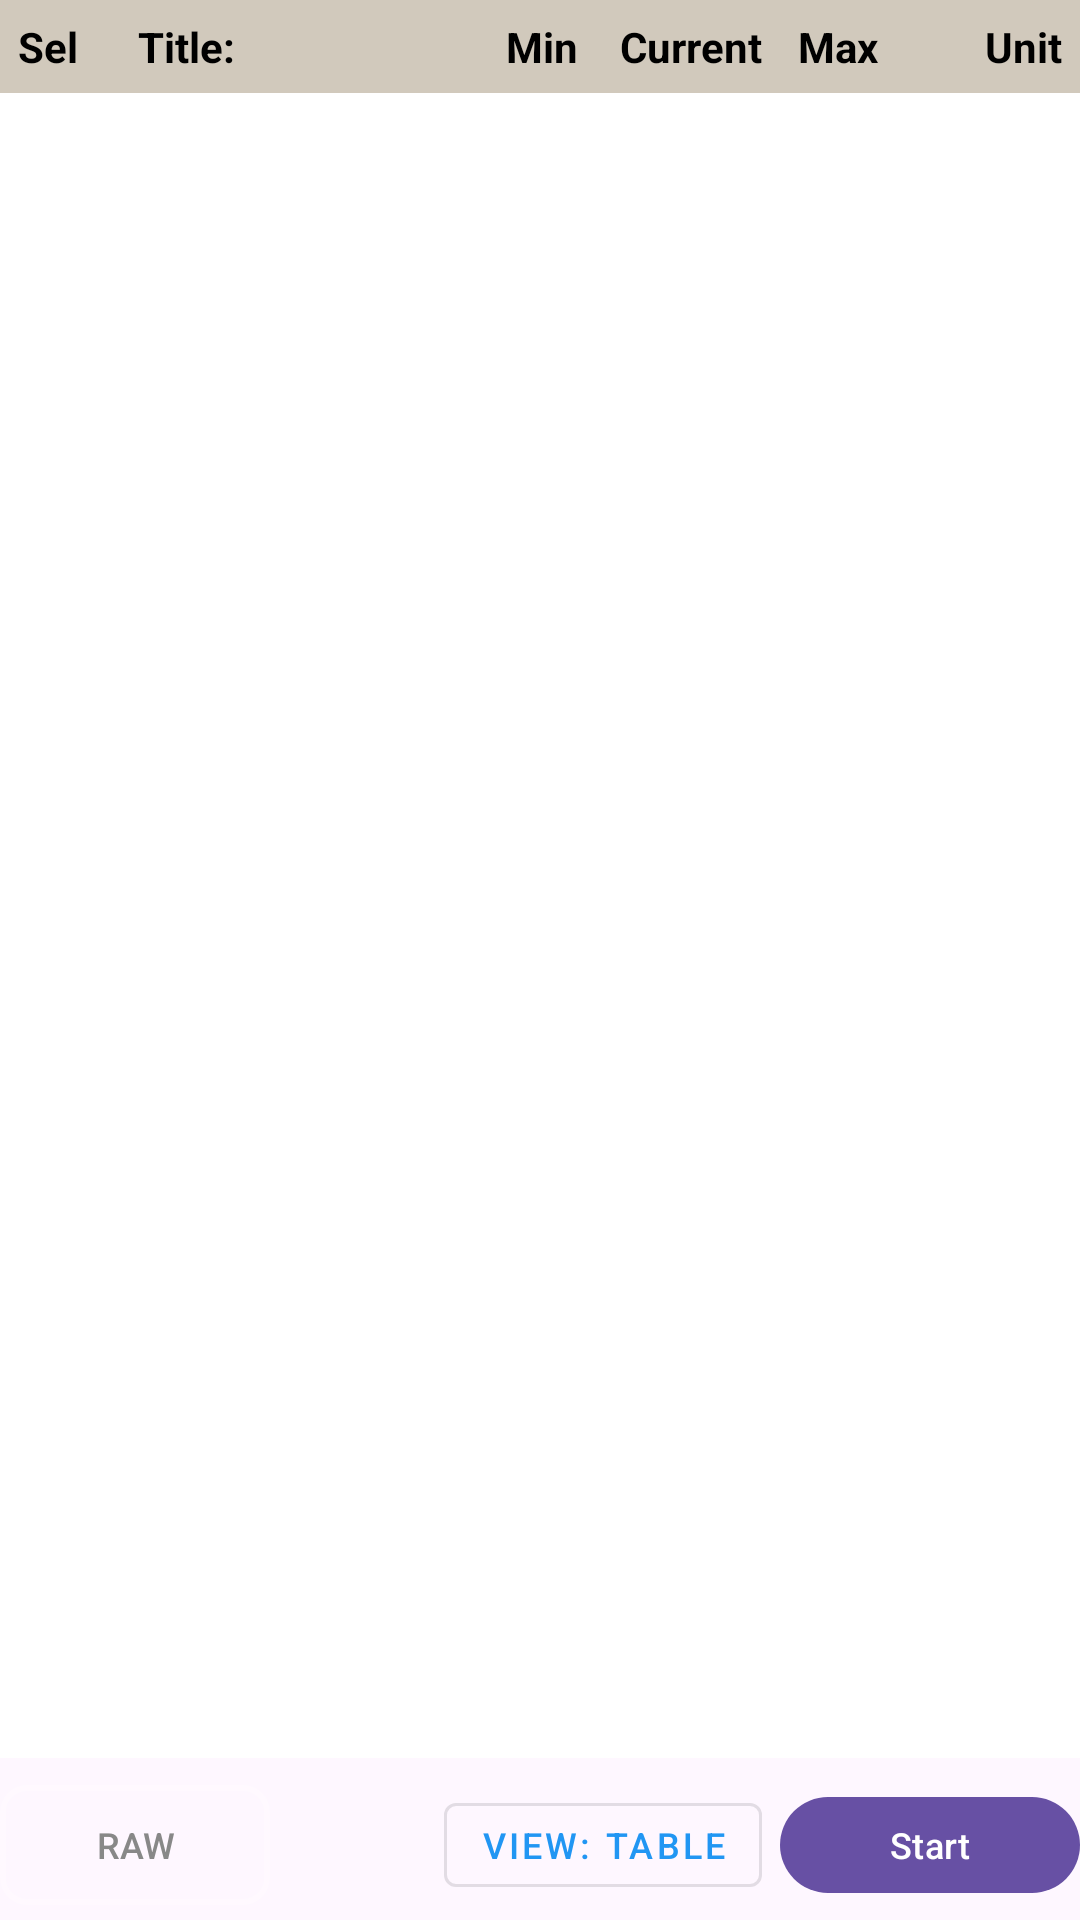

Write the Android layout XML for this screen, with the resource values it uses.
<!-- AndroidManifest.xml: application theme Theme.FreeSSM -->
<!-- res/layout/layout_measuring_blocks.xml -->
<?xml version="1.0" encoding="utf-8"?>
<LinearLayout xmlns:android="http://schemas.android.com/apk/res/android"
    xmlns:app="http://android.com"
    android:layout_width="match_parent"
    android:layout_height="match_parent"
    android:orientation="vertical">

    
    <LinearLayout
        android:layout_width="match_parent"
        android:layout_height="0dp"
        android:layout_weight="1"
        android:orientation="horizontal">

        
        <include layout="@layout/layout_sensor_table" />
        
        <include layout="@layout/layout_sensor_graph" />
        
        <include layout="@layout/layout_sensor_compact" />
        
        <include layout="@layout/layout_debug_monitor" />

    </LinearLayout>

    
    
    <LinearLayout
        android:layout_width="match_parent"
        android:layout_height="50dp"
        android:orientation="horizontal"
        android:gravity="center_vertical"
        android:layout_marginTop="4dp"
        xmlns:app="http://android.com">

        
        <ToggleButton
            android:id="@+id/btnDebugMode"
            android:layout_width="90dp"
            android:layout_height="40dp"
            android:textOn="RAW: ON"
            android:textOff="RAW"
            android:checked="false"
            android:textSize="12sp"
            android:background="@drawable/btn_raw_outline_selector"
            app:backgroundTint="@android:color/transparent"
            android:textColor="@color/btn_raw_text_selector"/>

        
        <View
            android:layout_width="0dp"
            android:layout_height="wrap_content"
            android:layout_weight="1" />

        
        <com.google.android.material.button.MaterialButton
            android:id="@+id/btnToggleViewMode"
            style="@style/Widget.MaterialComponents.Button.OutlinedButton"
            android:layout_width="wrap_content"
            android:layout_height="40dp"
            android:text="View: Table"
            android:textSize="12sp"
            android:layout_marginEnd="6dp"
            android:paddingStart="12dp"
            android:paddingEnd="12dp"
            app:backgroundTint="#FFFFFF"
            android:textColor="#2196F3"
            app:strokeColor="#2196F3"
            app:strokeWidth="1dp" />

        
        <com.google.android.material.button.MaterialButton
            android:id="@+id/btnStartStop"
            android:layout_width="100dp"
            android:layout_height="40dp"
            android:text="Start"
            android:textSize="12sp"
            android:padding="0dp"
            app:backgroundTint="#2196F3"
            android:textColor="#FFFFFF"
            app:cornerRadius="4dp" />

    </LinearLayout>
</LinearLayout>
<!-- res/layout/layout_sensor_table.xml (included above) -->
<?xml version="1.0" encoding="utf-8"?>
<LinearLayout xmlns:android="http://schemas.android.com/apk/res/android"
    android:id="@+id/layoutTableContainer"
    android:layout_width="0dp"
    android:layout_height="match_parent"
    android:layout_weight="1.5"
    android:orientation="vertical">

    <LinearLayout
        android:layout_width="match_parent"
        android:layout_height="wrap_content"
        android:orientation="horizontal"
        android:background="@color/table_header_bg"
        android:paddingStart="6dp"
        android:paddingEnd="6dp"
        android:paddingTop="6dp"
        android:paddingBottom="6dp">
        <TextView android:layout_width="40dp" android:layout_height="wrap_content" android:text="Sel" android:textStyle="bold" android:textColor="@color/table_header_text"/>
        <TextView android:layout_width="0dp" android:layout_height="wrap_content" android:layout_weight="1.8" android:text="Title:" android:textStyle="bold" android:textColor="@color/table_header_text"/>
        <TextView android:layout_width="0dp" android:layout_height="wrap_content" android:layout_weight="0.8" android:text="Min" android:textStyle="bold" android:textColor="@color/table_header_text" android:gravity="center"/>
        <TextView android:layout_width="0dp" android:layout_height="wrap_content" android:layout_weight="0.8" android:text="Current" android:textStyle="bold" android:textColor="@color/table_header_text" android:gravity="center"/>
        <TextView android:layout_width="0dp" android:layout_height="wrap_content" android:layout_weight="0.8" android:text="Max" android:textStyle="bold" android:textColor="@color/table_header_text" android:gravity="center"/>
        <TextView android:layout_width="50dp" android:layout_height="wrap_content" android:text="Unit" android:textStyle="bold" android:textColor="@color/table_header_text" android:gravity="end"/>
    </LinearLayout>

    <androidx.recyclerview.widget.RecyclerView
        android:id="@+id/rvSensors"
        android:layout_width="match_parent"
        android:layout_height="match_parent"
        android:textColor="?android:attr/textColorPrimary"
        android:background="@color/table_content_bg" />
</LinearLayout>
<!-- res/layout/layout_sensor_graph.xml (included above) -->
<?xml version="1.0" encoding="utf-8"?>
<LinearLayout xmlns:android="http://schemas.android.com/apk/res/android"
    android:id="@+id/layoutGraphContainer"
    android:layout_width="0dp"
    android:layout_height="match_parent"
    android:layout_weight="1.5"
    android:orientation="vertical"
    android:background="#FFFFFF"
    android:visibility="gone">

    <TextView
        android:layout_width="match_parent"
        android:layout_height="wrap_content"
        android:text="Live Waveform Graphs (Осциллограф):"
        android:textColor="#0F377E"
        android:textStyle="bold"
        android:textSize="13sp"
        android:layout_marginBottom="4dp"
        android:layout_marginStart="6dp" />

    
    <LinearLayout
        android:id="@+id/layoutLegendContainer"
        android:layout_width="match_parent"
        android:layout_height="wrap_content"
        android:orientation="vertical"
        android:layout_marginStart="6dp"
        android:layout_marginEnd="6dp"
        android:layout_marginBottom="4dp" />

    <com.example.freessm.SsmGraphView
        android:id="@+id/ssmGraphView"
        android:layout_width="match_parent"
        android:layout_height="match_parent"
        android:layout_margin="6dp" />

</LinearLayout>
<!-- res/layout/layout_sensor_compact.xml (included above) -->
<?xml version="1.0" encoding="utf-8"?>
<androidx.recyclerview.widget.RecyclerView
    xmlns:android="http://schemas.android.com/apk/res/android"
    android:id="@+id/rvCompact"
    android:layout_width="0dp"
    android:layout_height="match_parent"
    android:layout_weight="1"
    android:background="?android:attr/colorBackground"
    android:padding="6dp"
    android:visibility="gone"/>
<!-- res/layout/layout_debug_monitor.xml (included above) -->
<?xml version="1.0" encoding="utf-8"?>
<LinearLayout xmlns:android="http://schemas.android.com/apk/res/android"
    android:id="@+id/layoutDebugContainer"
    android:layout_width="0dp"
    android:layout_height="match_parent"
    android:layout_weight="1"
    android:orientation="vertical"
    android:layout_marginStart="8dp"
    android:visibility="gone">

    <TextView
        android:layout_width="match_parent"
        android:layout_height="wrap_content"
        android:text="K-Line Hex Monitor (Raw Rx Data):"
        android:textColor="#BF360C"
        android:textStyle="bold"
        android:textSize="12sp"
        android:layout_marginBottom="2dp"/>

    <ScrollView
        android:id="@+id/scrollDebug"
        android:layout_width="match_parent"
        android:layout_height="match_parent"
        android:background="#1E1E1E"
        android:padding="6dp">
        <TextView
            android:id="@+id/txtDebugLog"
            android:layout_width="match_parent"
            android:layout_height="wrap_content"
            android:text="[Ожидание запуска...]"
            android:textColor="#00FF00"
            android:textSize="12sp"
            android:fontFamily="monospace" />
    </ScrollView>
</LinearLayout>
<!-- resources referenced by this layout -->
<resources>
  <color name="table_content_bg">#FFFFFF</color>
  <color name="table_header_bg">#D1C9BC</color>
  <color name="table_header_text">#000000</color>
  <!-- drawable btn_raw_outline_selector (drawable) -->
  <?xml version="1.0" encoding="utf-8"?>
  <selector xmlns:android="http://schemas.android.com/apk/res/android">
      
      <item android:state_checked="true">
          <shape android:shape="rectangle">
              <corners android:radius="8dp"/>
              <solid android:color="@android:color/transparent"/>
              
              <stroke android:width="2dp" android:color="?android:attr/textColorPrimary"/>
          </shape>
      </item>
  
      
      <item>
          <shape android:shape="rectangle">
              <corners android:radius="8dp"/>
              <solid android:color="@android:color/transparent"/>
              
              <stroke android:width="2dp" android:color="#44FFFFFF"/>
          </shape>
      </item>
  </selector>
  <style name="Theme.FreeSSM" parent="Base.Theme.FreeSSM" />
  <style name="Base.Theme.FreeSSM" parent="Theme.Material3.DayNight.NoActionBar">
          
          
      </style>
</resources>
